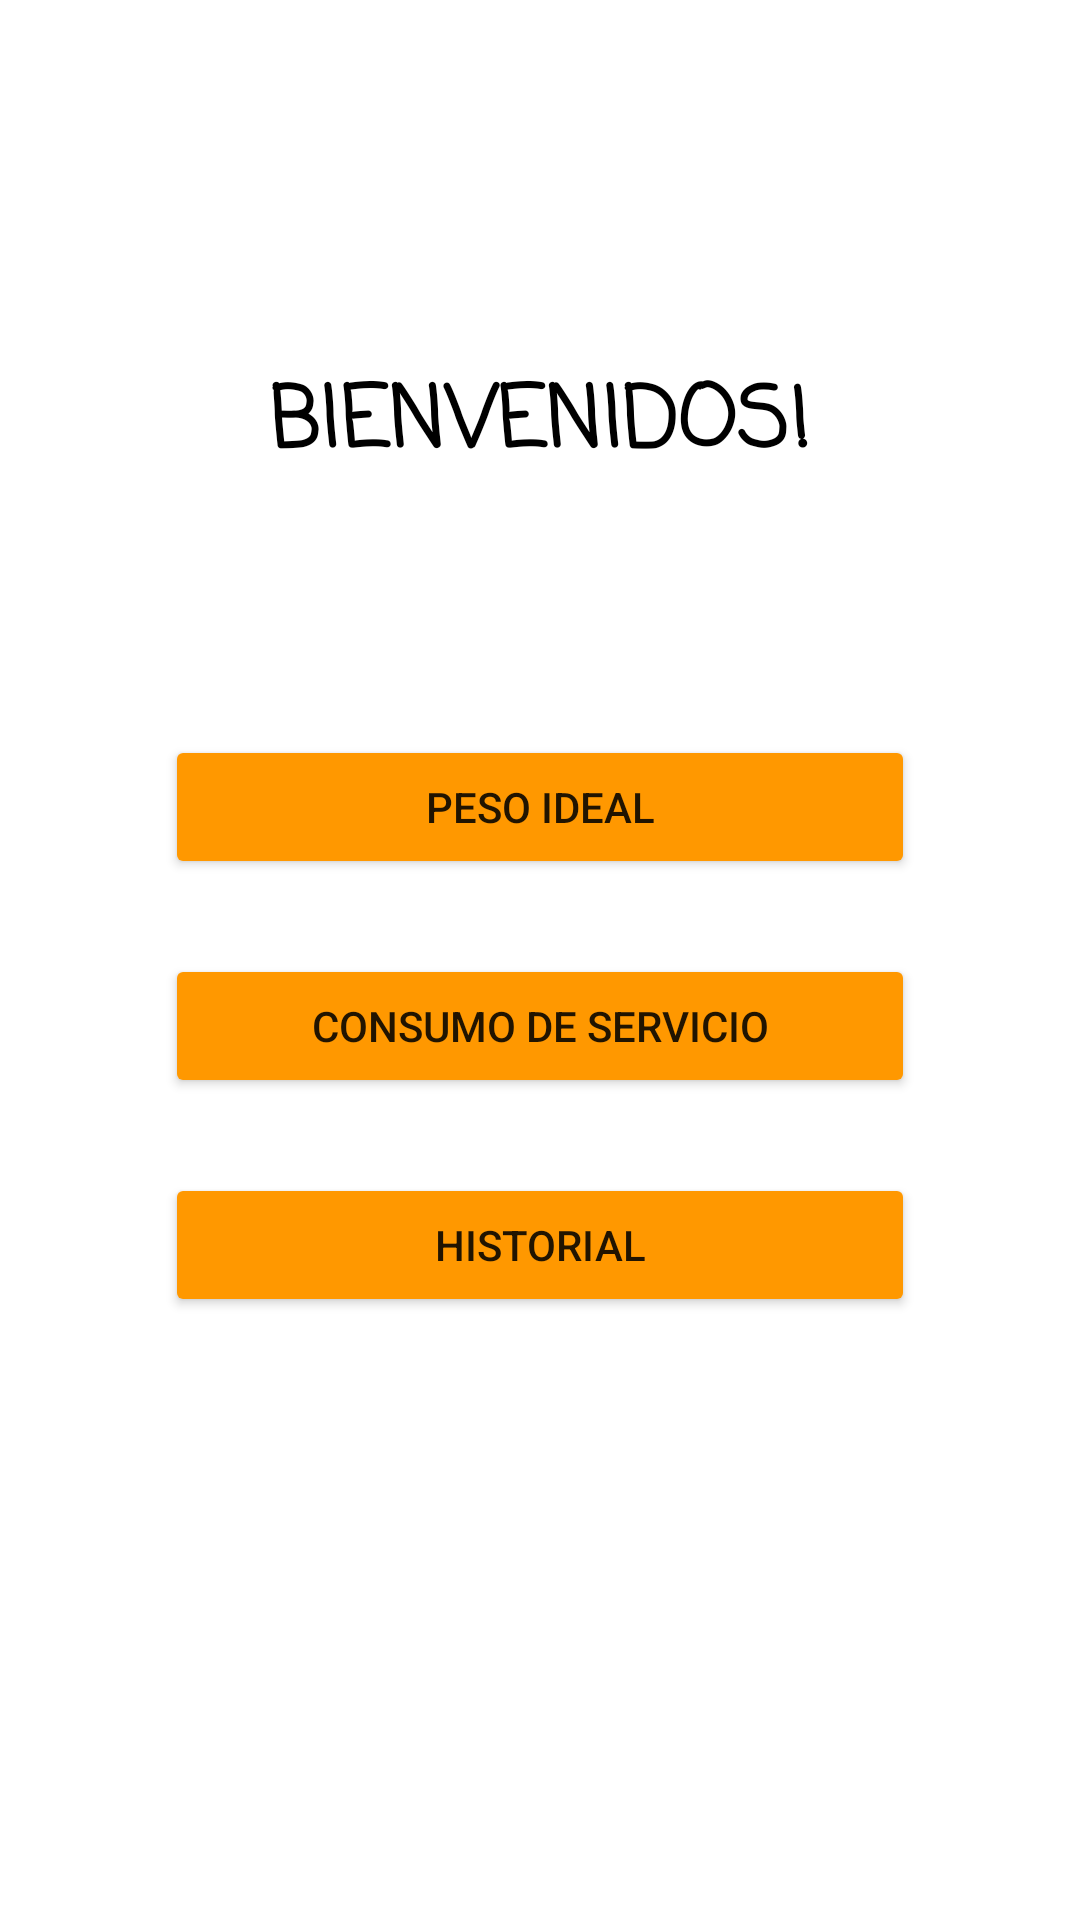

Produce the Android XML layout that renders to this screen, including the resource entries it uses.
<!-- AndroidManifest.xml: application theme Theme.EBitwareTest -->
<!-- res/layout/fragment_home.xml -->
<?xml version="1.0" encoding="utf-8"?>
<androidx.constraintlayout.widget.ConstraintLayout xmlns:android="http://schemas.android.com/apk/res/android"
    android:layout_width="match_parent"
    android:layout_height="match_parent"
    xmlns:app="http://schemas.android.com/apk/res-auto">

    <LinearLayout
        android:layout_width="match_parent"
        android:layout_height="230dp"
        android:orientation="vertical"
        android:layout_marginTop="230dp"
        app:layout_constraintStart_toStartOf="parent"
        app:layout_constraintEnd_toEndOf="parent"
        app:layout_constraintTop_toTopOf="parent">

        <Button
            android:id="@+id/btn_peso"
            android:layout_width="250dp"
            android:layout_height="wrap_content"
            android:text="PESO IDEAL"
            android:backgroundTint="@color/my_color"
            android:layout_marginTop="15dp"
            android:layout_gravity="center_horizontal"
            />

        <Button
            android:id="@+id/btn_alta"
            android:layout_width="250dp"
            android:layout_height="wrap_content"
            android:backgroundTint="@color/my_color"
            android:layout_gravity="center_horizontal"
            android:layout_marginTop="25dp"
            android:text="CONSUMO DE SERVICIO" />

        <Button
            android:id="@+id/btn_database"
            android:layout_width="250dp"
            android:layout_height="wrap_content"
            android:backgroundTint="@color/my_color"

            android:layout_gravity="center_horizontal"
            android:layout_marginTop="25dp"
            android:text="HISTORIAL" />

    </LinearLayout>

    <TextView
        android:layout_width="wrap_content"
        android:layout_height="wrap_content"
        android:text="BIENVENIDOS!"
        android:layout_marginTop="120dp"
        android:textColor="@color/black"
        android:textSize="28sp"
        android:textStyle="bold"
        android:fontFamily="casual"
        app:layout_constraintEnd_toEndOf="parent"
        app:layout_constraintTop_toTopOf="parent"
        app:layout_constraintStart_toStartOf="parent"
        />

</androidx.constraintlayout.widget.ConstraintLayout>
<!-- resources referenced by this layout -->
<resources>
  <color name="black">#FF000000</color>
  <color name="my_color">#FF9800</color>
  <style name="Theme.EBitwareTest" parent="Theme.MaterialComponents.DayNight.DarkActionBar">
          
          <item name="colorPrimary">@color/purple_500</item>
          <item name="colorPrimaryVariant">@color/purple_700</item>
          <item name="colorOnPrimary">@color/white</item>
          
          <item name="colorSecondary">@color/teal_200</item>
          <item name="colorSecondaryVariant">@color/teal_700</item>
          <item name="colorOnSecondary">@color/black</item>
          
          <item name="android:statusBarColor" tools:targetApi="l">?attr/colorPrimaryVariant</item>
          
      </style>
  <color name="purple_500">#FF6200EE</color>
  <color name="purple_700">#FF3700B3</color>
  <color name="white">#FFFFFFFF</color>
  <color name="teal_200">#FF03DAC5</color>
  <color name="teal_700">#FF018786</color>
</resources>
